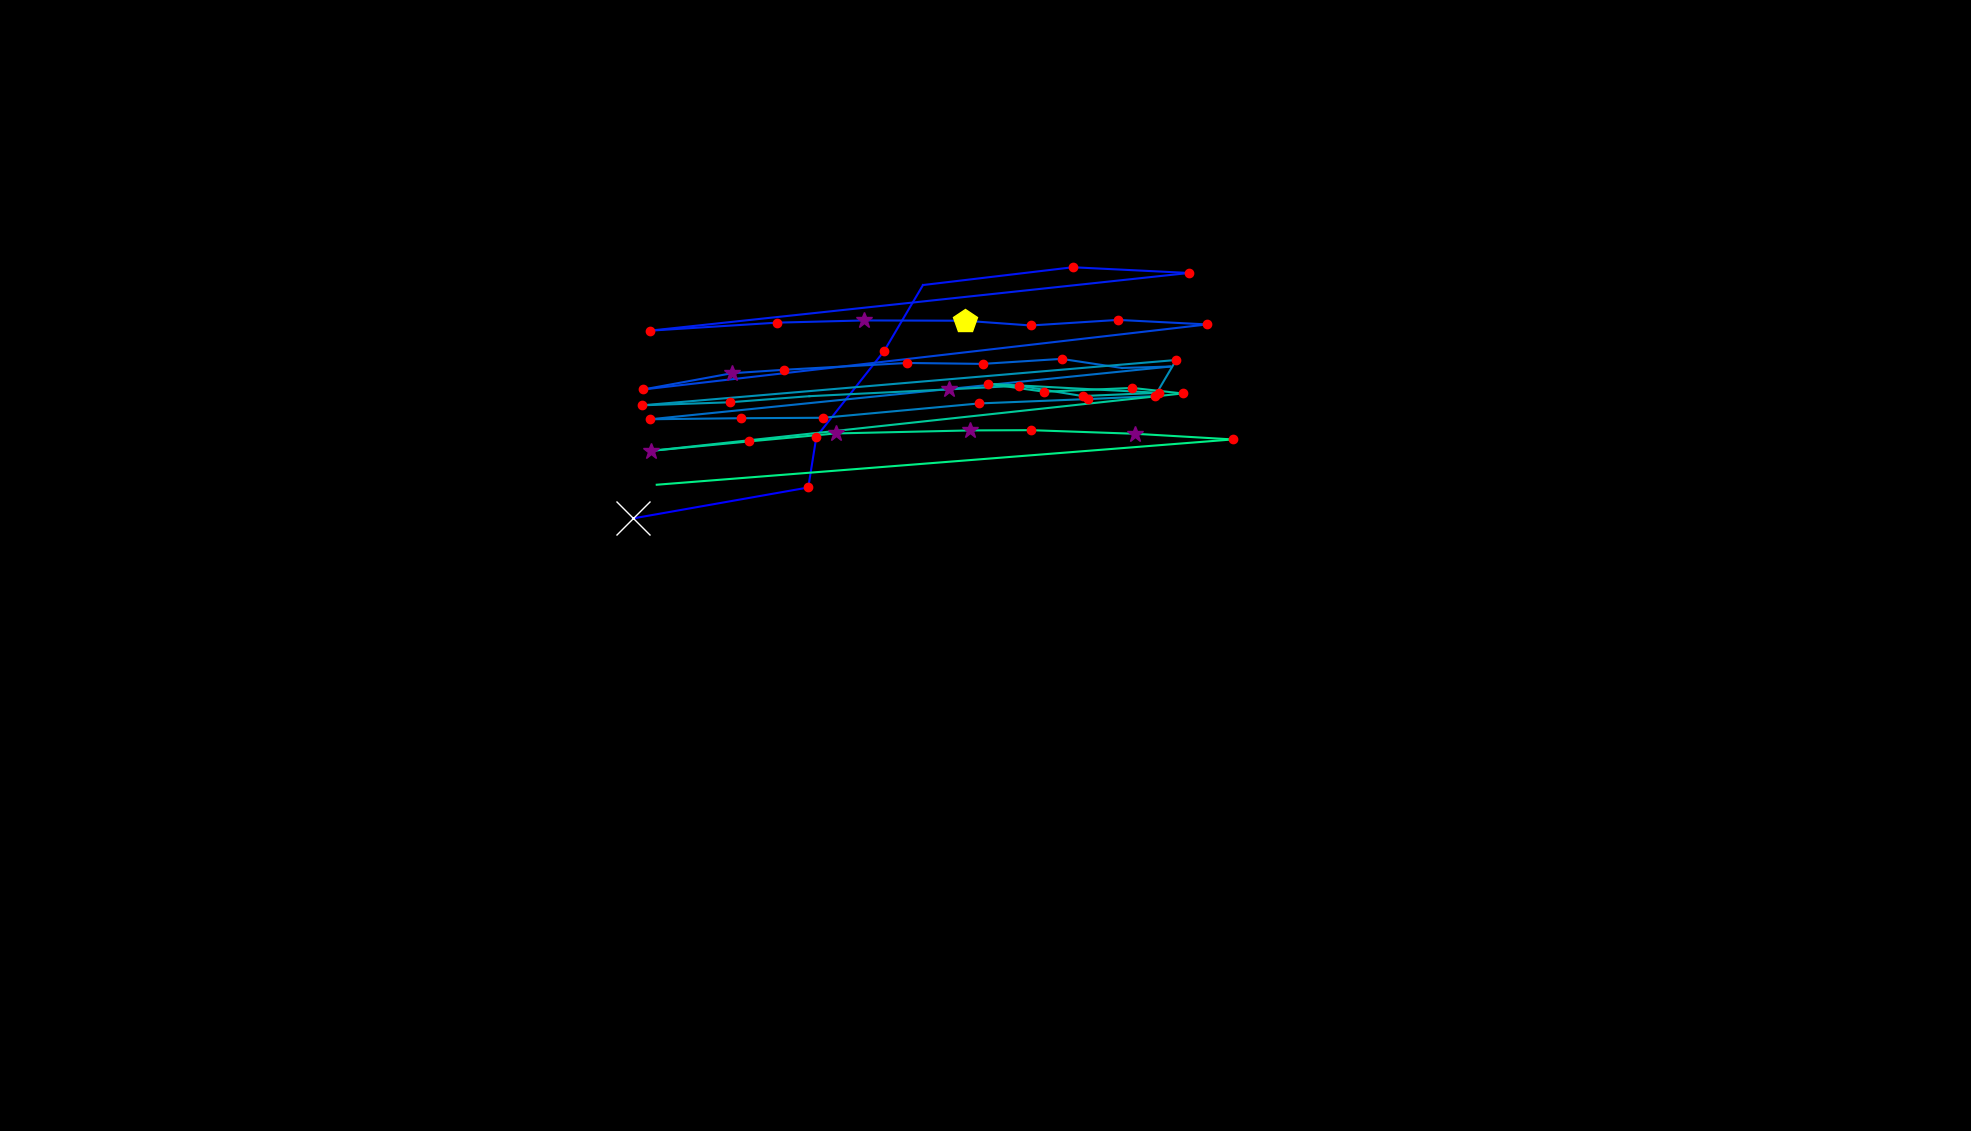

The table this chart was drawn from, first rows:
, fixation_id, timestamp, avg_gaze_x, avg_gaze_y, duration
0, 152.0, 45944, 821.8, 795.5, 1084
1, 153.0, 47113, 1050, 835.7, 156.6
2, 154.0, 47293, 1060, 901.6, 204.8
3, 155.0, 47534, 1148, 1013, 132.5
4, 156.0, 47715, 1199, 1099, 108.4
5, 157.0, 47908, 1393, 1122, 228.9
6, 158.0, 48173, 1544, 1114, 192.8
7, 159.0, 48619, 843.5, 1039, 132.5
8, 160.0, 48944, 1010, 1050, 192.8
9, 161.0, 49161, 1122, 1053, 277.1
10, 162.0, 49474, 1253, 1052, 482
11, 163.0, 49980, 1339, 1046, 144.6
12, 164.0, 50161, 1452, 1053, 180.7
13, 165.0, 50378, 1568, 1047, 216.9
14, 166.0, 50727, 835.6, 963, 204.8
15, 167.0, 50968, 950.5, 984.1, 253
16, 168.0, 51257, 1019, 988.6, 204.8
17, 169.0, 51498, 1178, 997.4, 228.9
18, 170.0, 51788, 1276, 996.3, 144.6
19, 171.0, 51968, 1379, 1003, 228.9
20, 172.0, 52233, 1457, 990.9, 96.39
21, 173.0, 52366, 1520, 992.8, 108.4
22, 174.0, 52547, 844.7, 924.3, 180.7
23, 175.0, 52752, 961.9, 925.7, 241
24, 176.0, 53017, 1069, 926.3, 168.7
25, 177.0, 53222, 1272, 944.9, 180.7
26, 178.0, 53426, 1413, 950.6, 241
27, 179.0, 53691, 1500, 954.4, 156.6
28, 180.0, 53872, 1528, 1001, 144.6
29, 181.0, 54101, 833.6, 942.4, 192.8
30, 182.0, 54402, 947.7, 946.4, 156.6
31, 183.0, 54583, 1051, 954.3, 108.4
32, 184.0, 54764, 1232, 963.2, 277.1
33, 185.0, 55065, 1324, 967.9, 156.6
34, 186.0, 55246, 1406, 954.5, 180.7
35, 187.0, 55463, 1505, 958.7, 156.6
36, 188.0, 55692, 1284, 970.4, 156.6
37, 189.0, 55872, 1356, 960.1, 168.7
38, 190.0, 56149, 1471, 965, 144.6
39, 191.0, 56318, 1536, 957.8, 144.6
40, 192.0, 56571, 844.9, 883.2, 277.1
41, 193.0, 56897, 972.4, 895.5, 168.7
42, 194.0, 57089, 1085, 905.9, 361.5
43, 195.0, 57487, 1260, 909.8, 301.2
44, 196.0, 57812, 1339, 910.2, 168.7
45, 197.0, 58065, 1475, 905.5, 325.3
46, 198.0, 58427, 1601, 898.1, 228.9
47, 199.0, 58861, 852.9, 839.3, 36.15
48, 363.0, 103780, 1007, 456.9, 12.05
